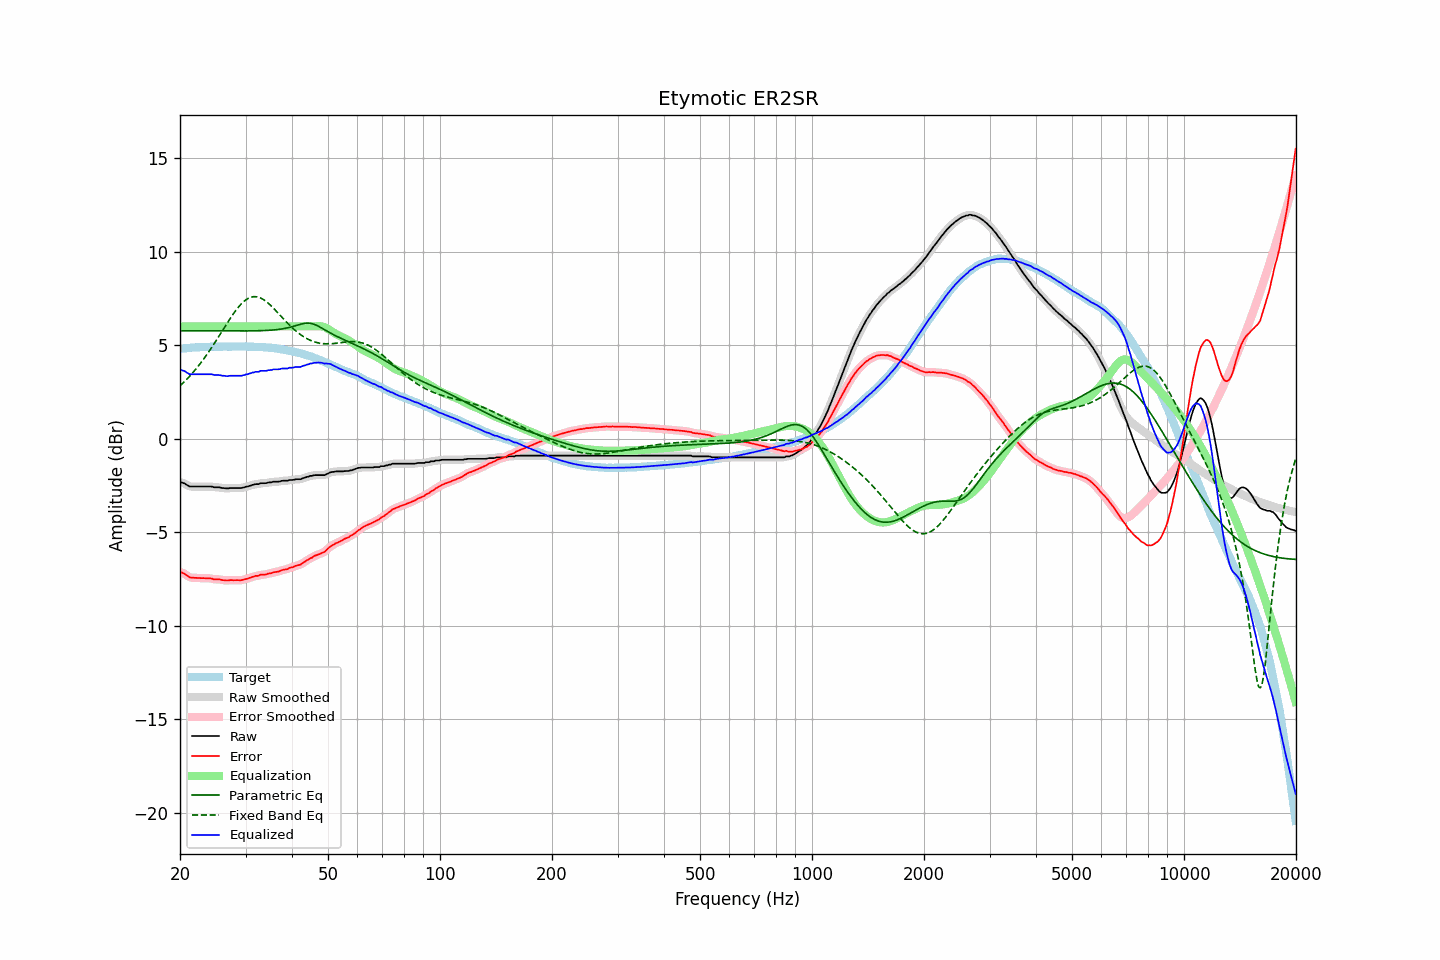

The data file committed next to this chart (first rows):
frequency, raw, error, smoothed, error_smoothed, equalization, parametric_eq, fixed_band_eq, equalized_raw, equalized_smoothed, target
20.00, -2.32, -7.12, -2.32, -7.12, 6.00, 5.76, 2.82, 3.68, 3.68, 4.80
20.20, -2.34, -7.15, -2.34, -7.15, 6.00, 5.76, 2.90, 3.66, 3.66, 4.81
20.40, -2.37, -7.19, -2.37, -7.19, 6.00, 5.76, 2.98, 3.63, 3.63, 4.82
20.61, -2.40, -7.23, -2.41, -7.23, 6.00, 5.76, 3.07, 3.60, 3.59, 4.83
20.81, -2.46, -7.29, -2.46, -7.29, 6.00, 5.76, 3.15, 3.54, 3.54, 4.83
21.02, -2.51, -7.35, -2.51, -7.35, 6.00, 5.76, 3.24, 3.49, 3.49, 4.84
21.23, -2.56, -7.41, -2.54, -7.39, 6.00, 5.76, 3.34, 3.44, 3.46, 4.85
21.44, -2.56, -7.43, -2.56, -7.42, 6.00, 5.76, 3.43, 3.44, 3.44, 4.87
21.66, -2.56, -7.43, -2.56, -7.43, 6.00, 5.76, 3.53, 3.44, 3.44, 4.87
21.87, -2.56, -7.43, -2.56, -7.43, 6.00, 5.76, 3.63, 3.44, 3.44, 4.88
22.09, -2.56, -7.43, -2.56, -7.44, 6.00, 5.76, 3.73, 3.44, 3.44, 4.88
22.31, -2.56, -7.44, -2.56, -7.44, 6.00, 5.76, 3.84, 3.44, 3.44, 4.89
22.54, -2.56, -7.44, -2.56, -7.45, 6.00, 5.76, 3.95, 3.44, 3.44, 4.89
22.76, -2.56, -7.45, -2.56, -7.45, 6.00, 5.76, 4.06, 3.44, 3.44, 4.89
22.99, -2.56, -7.45, -2.56, -7.45, 6.00, 5.76, 4.17, 3.44, 3.44, 4.89
23.22, -2.56, -7.45, -2.56, -7.45, 6.00, 5.76, 4.29, 3.44, 3.44, 4.89
23.45, -2.56, -7.46, -2.56, -7.46, 6.00, 5.76, 4.41, 3.44, 3.44, 4.90
23.69, -2.56, -7.46, -2.56, -7.46, 6.00, 5.76, 4.53, 3.44, 3.44, 4.90
23.92, -2.56, -7.46, -2.55, -7.46, 6.00, 5.76, 4.65, 3.44, 3.45, 4.90
24.16, -2.56, -7.47, -2.56, -7.47, 6.00, 5.76, 4.78, 3.44, 3.44, 4.91
24.40, -2.56, -7.48, -2.57, -7.49, 6.00, 5.76, 4.91, 3.44, 3.43, 4.92
24.65, -2.60, -7.52, -2.58, -7.50, 6.00, 5.76, 5.04, 3.40, 3.42, 4.92
24.89, -2.60, -7.51, -2.59, -7.51, 6.00, 5.76, 5.18, 3.40, 3.41, 4.92
25.14, -2.60, -7.51, -2.60, -7.52, 6.00, 5.76, 5.31, 3.40, 3.40, 4.92
25.39, -2.60, -7.51, -2.60, -7.52, 6.00, 5.76, 5.45, 3.40, 3.40, 4.92
25.65, -2.61, -7.52, -2.61, -7.53, 6.00, 5.76, 5.58, 3.39, 3.39, 4.91
25.91, -2.64, -7.55, -2.63, -7.54, 6.00, 5.76, 5.72, 3.36, 3.37, 4.91
26.16, -2.64, -7.56, -2.64, -7.56, 6.00, 5.76, 5.86, 3.36, 3.36, 4.92
26.43, -2.65, -7.57, -2.65, -7.57, 6.00, 5.76, 5.99, 3.35, 3.35, 4.92
26.69, -2.66, -7.58, -2.65, -7.57, 6.00, 5.75, 6.13, 3.34, 3.35, 4.92
26.96, -2.66, -7.58, -2.65, -7.57, 6.00, 5.75, 6.26, 3.34, 3.35, 4.92
27.23, -2.64, -7.55, -2.64, -7.56, 6.00, 5.75, 6.39, 3.36, 3.36, 4.92
27.50, -2.64, -7.55, -2.64, -7.56, 6.00, 5.75, 6.52, 3.36, 3.36, 4.92
27.77, -2.64, -7.56, -2.64, -7.56, 6.00, 5.75, 6.65, 3.36, 3.36, 4.92
28.05, -2.64, -7.56, -2.64, -7.56, 6.00, 5.75, 6.77, 3.36, 3.36, 4.92
28.33, -2.64, -7.56, -2.64, -7.56, 6.00, 5.75, 6.88, 3.36, 3.36, 4.92
28.62, -2.64, -7.56, -2.64, -7.56, 6.00, 5.75, 6.99, 3.36, 3.36, 4.92
28.90, -2.64, -7.57, -2.64, -7.56, 6.00, 5.75, 7.09, 3.36, 3.36, 4.93
29.19, -2.64, -7.56, -2.63, -7.56, 6.00, 5.76, 7.19, 3.36, 3.37, 4.93
29.48, -2.62, -7.54, -2.62, -7.54, 6.00, 5.76, 7.27, 3.38, 3.38, 4.93
29.78, -2.60, -7.52, -2.60, -7.52, 6.00, 5.76, 7.35, 3.40, 3.40, 4.92
30.08, -2.57, -7.50, -2.57, -7.50, 6.00, 5.76, 7.42, 3.43, 3.43, 4.93
30.38, -2.56, -7.48, -2.55, -7.48, 6.00, 5.76, 7.48, 3.44, 3.45, 4.92
30.68, -2.53, -7.44, -2.53, -7.45, 6.00, 5.76, 7.52, 3.47, 3.47, 4.92
30.99, -2.51, -7.42, -2.50, -7.42, 6.00, 5.76, 7.56, 3.49, 3.50, 4.92
31.30, -2.47, -7.38, -2.47, -7.39, 6.00, 5.76, 7.58, 3.53, 3.53, 4.91
31.61, -2.46, -7.37, -2.45, -7.36, 6.00, 5.76, 7.59, 3.54, 3.55, 4.91
31.93, -2.43, -7.33, -2.44, -7.34, 6.00, 5.76, 7.59, 3.57, 3.56, 4.90
32.24, -2.43, -7.33, -2.43, -7.33, 6.00, 5.77, 7.58, 3.57, 3.57, 4.91
32.57, -2.43, -7.32, -2.41, -7.30, 6.00, 5.77, 7.55, 3.57, 3.59, 4.89
32.89, -2.38, -7.27, -2.39, -7.29, 6.00, 5.77, 7.52, 3.62, 3.61, 4.89
33.22, -2.38, -7.27, -2.38, -7.27, 6.00, 5.77, 7.48, 3.62, 3.62, 4.89
33.55, -2.38, -7.26, -2.37, -7.26, 6.00, 5.78, 7.43, 3.62, 3.63, 4.89
33.89, -2.38, -7.26, -2.37, -7.25, 6.00, 5.78, 7.37, 3.62, 3.63, 4.88
34.23, -2.37, -7.24, -2.36, -7.23, 6.00, 5.78, 7.31, 3.63, 3.64, 4.87
34.57, -2.34, -7.20, -2.35, -7.22, 6.00, 5.79, 7.23, 3.66, 3.65, 4.87
34.92, -2.34, -7.19, -2.33, -7.19, 6.00, 5.79, 7.16, 3.66, 3.67, 4.85
35.27, -2.33, -7.19, -2.32, -7.17, 6.00, 5.80, 7.07, 3.67, 3.68, 4.86
35.62, -2.30, -7.13, -2.31, -7.15, 6.00, 5.81, 6.99, 3.70, 3.69, 4.84
35.97, -2.30, -7.13, -2.30, -7.13, 6.00, 5.82, 6.90, 3.70, 3.70, 4.83
... 635 more rows
